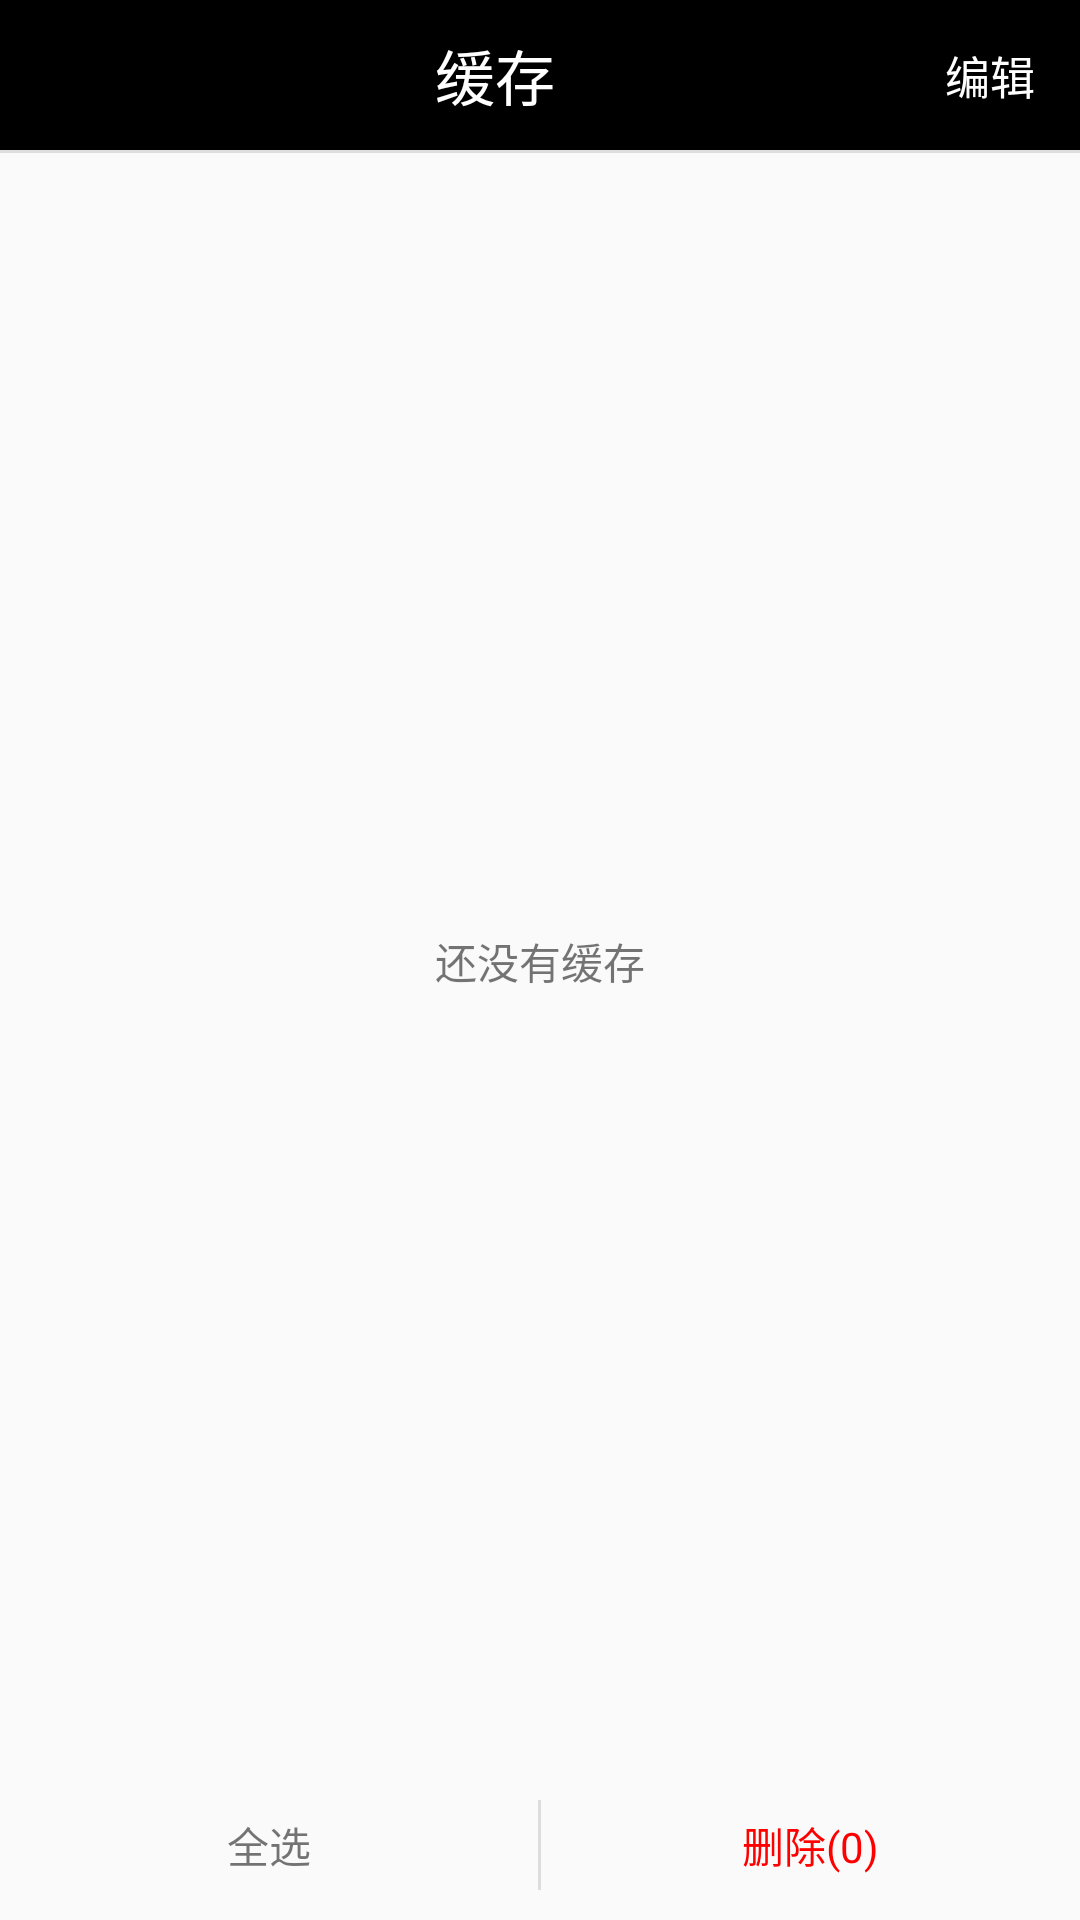

Produce the Android XML layout that renders to this screen, including the resource entries it uses.
<!-- AndroidManifest.xml: application theme AppTheme -->
<!-- res/layout/activity_cache.xml -->
<?xml version="1.0" encoding="utf-8"?>
<LinearLayout xmlns:android="http://schemas.android.com/apk/res/android"
    android:layout_width="match_parent"
    android:layout_height="match_parent"
    android:orientation="vertical">

    <LinearLayout
        android:layout_width="match_parent"
        android:layout_height="50dp"
        android:gravity="center_vertical"
        android:orientation="horizontal"
        android:background="@color/colorBlack">

        <ImageView
            android:id="@+id/activity_cache_back"
            android:layout_width="wrap_content"
            android:layout_height="wrap_content"
            android:paddingLeft="15dp"
            android:src="@drawable/ali_feedback_icon_back_white" />

        <TextView
            android:layout_width="0dp"
            android:layout_height="match_parent"
            android:layout_weight="1"
            android:gravity="center"
            android:text="缓存"
            android:textColor="@color/colorWhite"
            android:textSize="20sp"/>

        <TextView
            android:id="@+id/activity_cache_editor"
            android:layout_width="wrap_content"
            android:layout_height="wrap_content"
            android:paddingRight="15dp"
            android:text="编辑"
            android:textSize="15sp"
            android:textColor="@color/colorWhite"/>

    </LinearLayout>

    <View
        android:layout_width="match_parent"
        android:layout_height="1dp"
        android:background="@color/colorGray_d"/>

    <TextView
        android:id="@+id/textView"
        android:layout_width="match_parent"
        android:layout_height="0dp"
        android:layout_weight="1"
        android:gravity="center"
        android:text="还没有缓存" />

    <LinearLayout
        android:id="@+id/activity_cache_footer"
        android:layout_width="match_parent"
        android:layout_height="50dp"
        android:orientation="horizontal">

        <TextView
            android:layout_width="0dp"
            android:layout_height="match_parent"
            android:layout_weight="1"
            android:gravity="center"
            android:text="全选"/>

        <View
            android:layout_width="1dp"
            android:layout_height="match_parent"
            android:layout_marginTop="10dp"
            android:layout_marginBottom="10dp"
            android:background="@color/colorGray_d"/>

        <TextView
            android:layout_width="0dp"
            android:layout_height="match_parent"
            android:layout_weight="1"
            android:gravity="center"
            android:text="删除(0)"
            android:textColor="@color/colorRed"/>

    </LinearLayout>

</LinearLayout>
<!-- resources referenced by this layout -->
<resources>
  <color name="colorBlack">#000000</color>
  <color name="colorGray_d">#dddddd</color>
  <color name="colorRed">#ff0000</color>
  <color name="colorWhite">#ffffff</color>
  <style name="AppTheme" parent="Theme.AppCompat.Light.NoActionBar">
          
          <item name="colorPrimary">@color/colorPrimary</item>
          <item name="colorPrimaryDark">@color/colorBlack</item>
          <item name="colorAccent">@color/colorLightBlue</item>
          <item name="android:windowAnimationStyle">@style/ActivityFade</item>
      </style>
  <color name="colorPrimary">#3F51B5</color>
  <color name="colorLightBlue">#0DC0F2</color>
  <style name="ActivityFade" parent="@android:style/Animation.Activity">
          <item name="android:activityOpenEnterAnimation">@anim/activity_in_from_right</item>
          <item name="android:activityOpenExitAnimation">@anim/activity_out_to_left</item>
          <item name="android:activityCloseEnterAnimation">@anim/activity_in_from_left</item>
          <item name="android:activityCloseExitAnimation">@anim/activity_out_to_right</item>
      </style>
</resources>
